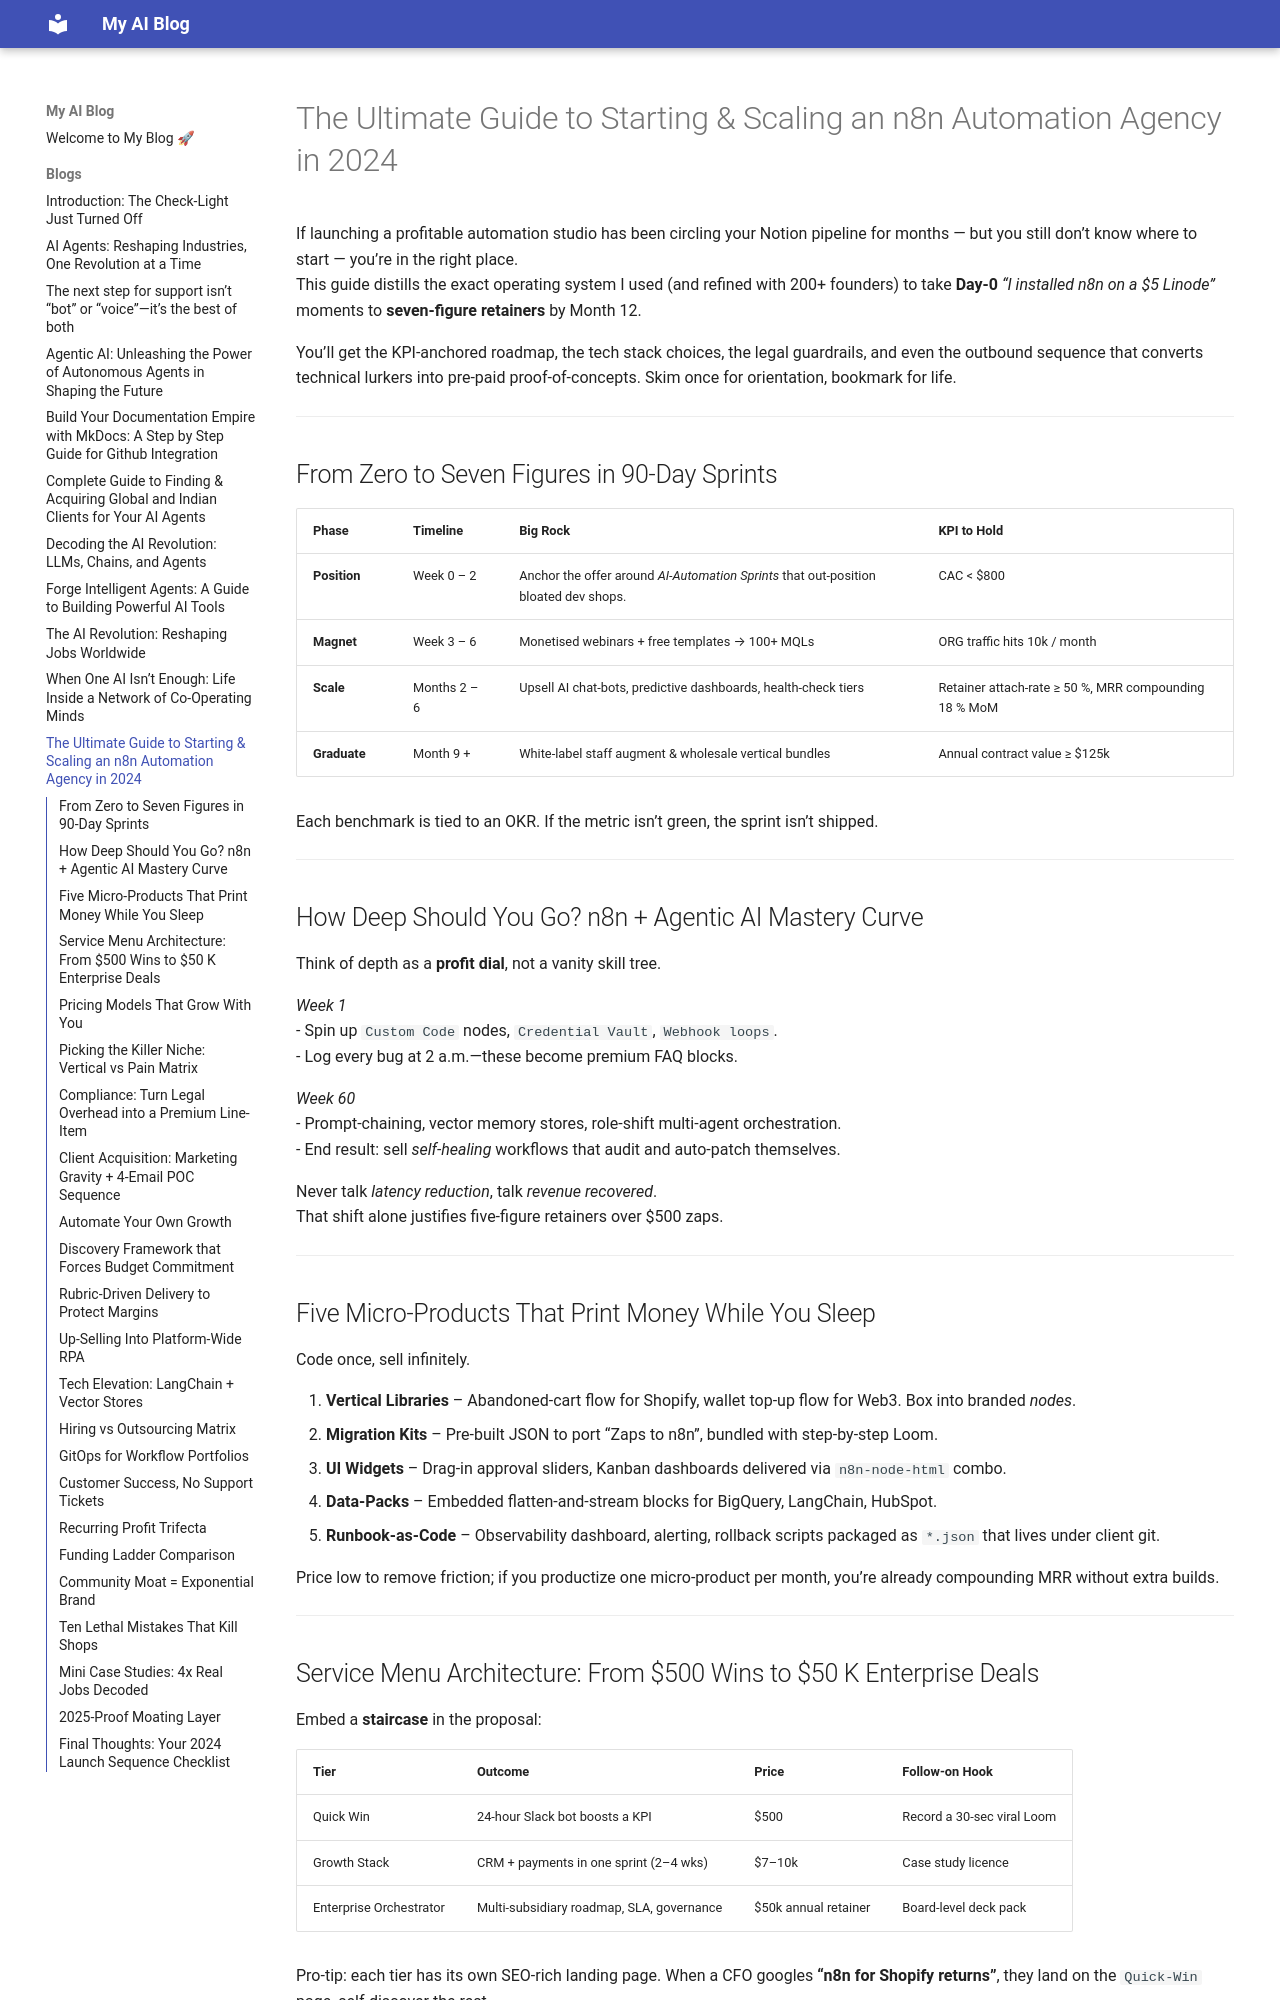

repository: AkashSrivastava995/blogs · page: blogs/The Ultimate Guide to Starting & Scaling an n8n Automation Agency in 2024/index.html · generator: mkdocs

# The Ultimate Guide to Starting & Scaling an n8n Automation Agency in 2024

If launching a profitable automation studio has been circling your Notion pipeline for months — but you still don’t know where to start — you’re in the right place.  
This guide distills the exact operating system I used (and refined with 200+ founders) to take **Day-0** *“I installed n8n on a $5 Linode”* moments to **seven-figure retainers** by Month 12.

You’ll get the KPI-anchored roadmap, the tech stack choices, the legal guardrails, and even the outbound sequence that converts technical lurkers into pre-paid proof-of-concepts.  Skim once for orientation, bookmark for life.

---

## From Zero to Seven Figures in 90-Day Sprints

| Phase | Timeline | Big Rock | KPI to Hold |
|-------|----------|----------|-------------|
| **Position** | Week 0 – 2 | Anchor the offer around *AI-Automation Sprints* that out-position bloated dev shops. | CAC < $800 |
| **Magnet** | Week 3 – 6 | Monetised webinars + free templates → 100+ MQLs | ORG traffic hits 10k / month |
| **Scale** | Months 2 – 6 | Upsell AI chat-bots, predictive dashboards, health-check tiers | Retainer attach-rate ≥ 50 %, MRR compounding 18 % MoM |
| **Graduate** | Month 9 + | White-label staff augment & wholesale vertical bundles | Annual contract value ≥ $125k |

Each benchmark is tied to an OKR. If the metric isn’t green, the sprint isn’t shipped.

---

## How Deep Should You Go? n8n + Agentic AI Mastery Curve

Think of depth as a **profit dial**, not a vanity skill tree.

*Week 1*  
- Spin up `Custom Code` nodes, `Credential Vault`, `Webhook loops`.  
- Log every bug at 2 a.m.—these become premium FAQ blocks.

*Week 60*  
- Prompt-chaining, vector memory stores, role-shift multi-agent orchestration.  
- End result: sell *self-healing* workflows that audit and auto-patch themselves.

Never talk *latency reduction*, talk *revenue recovered*.  
That shift alone justifies five-figure retainers over $500 zaps.

---

## Five Micro-Products That Print Money While You Sleep

Code once, sell infinitely.

1. **Vertical Libraries** – Abandoned-cart flow for Shopify, wallet top-up flow for Web3. Box into branded *nodes*.
2. **Migration Kits** – Pre-built JSON to port “Zaps to n8n”, bundled with step-by-step Loom.
3. **UI Widgets** – Drag-in approval sliders, Kanban dashboards delivered via `n8n-node-html` combo.
4. **Data-Packs** – Embedded flatten-and-stream blocks for BigQuery, LangChain, HubSpot.
5. **Runbook-as-Code** – Observability dashboard, alerting, rollback scripts packaged as `*.json` that lives under client git.

Price low to remove friction; if you productize one micro-product per month, you’re already compounding MRR without extra builds.

---
